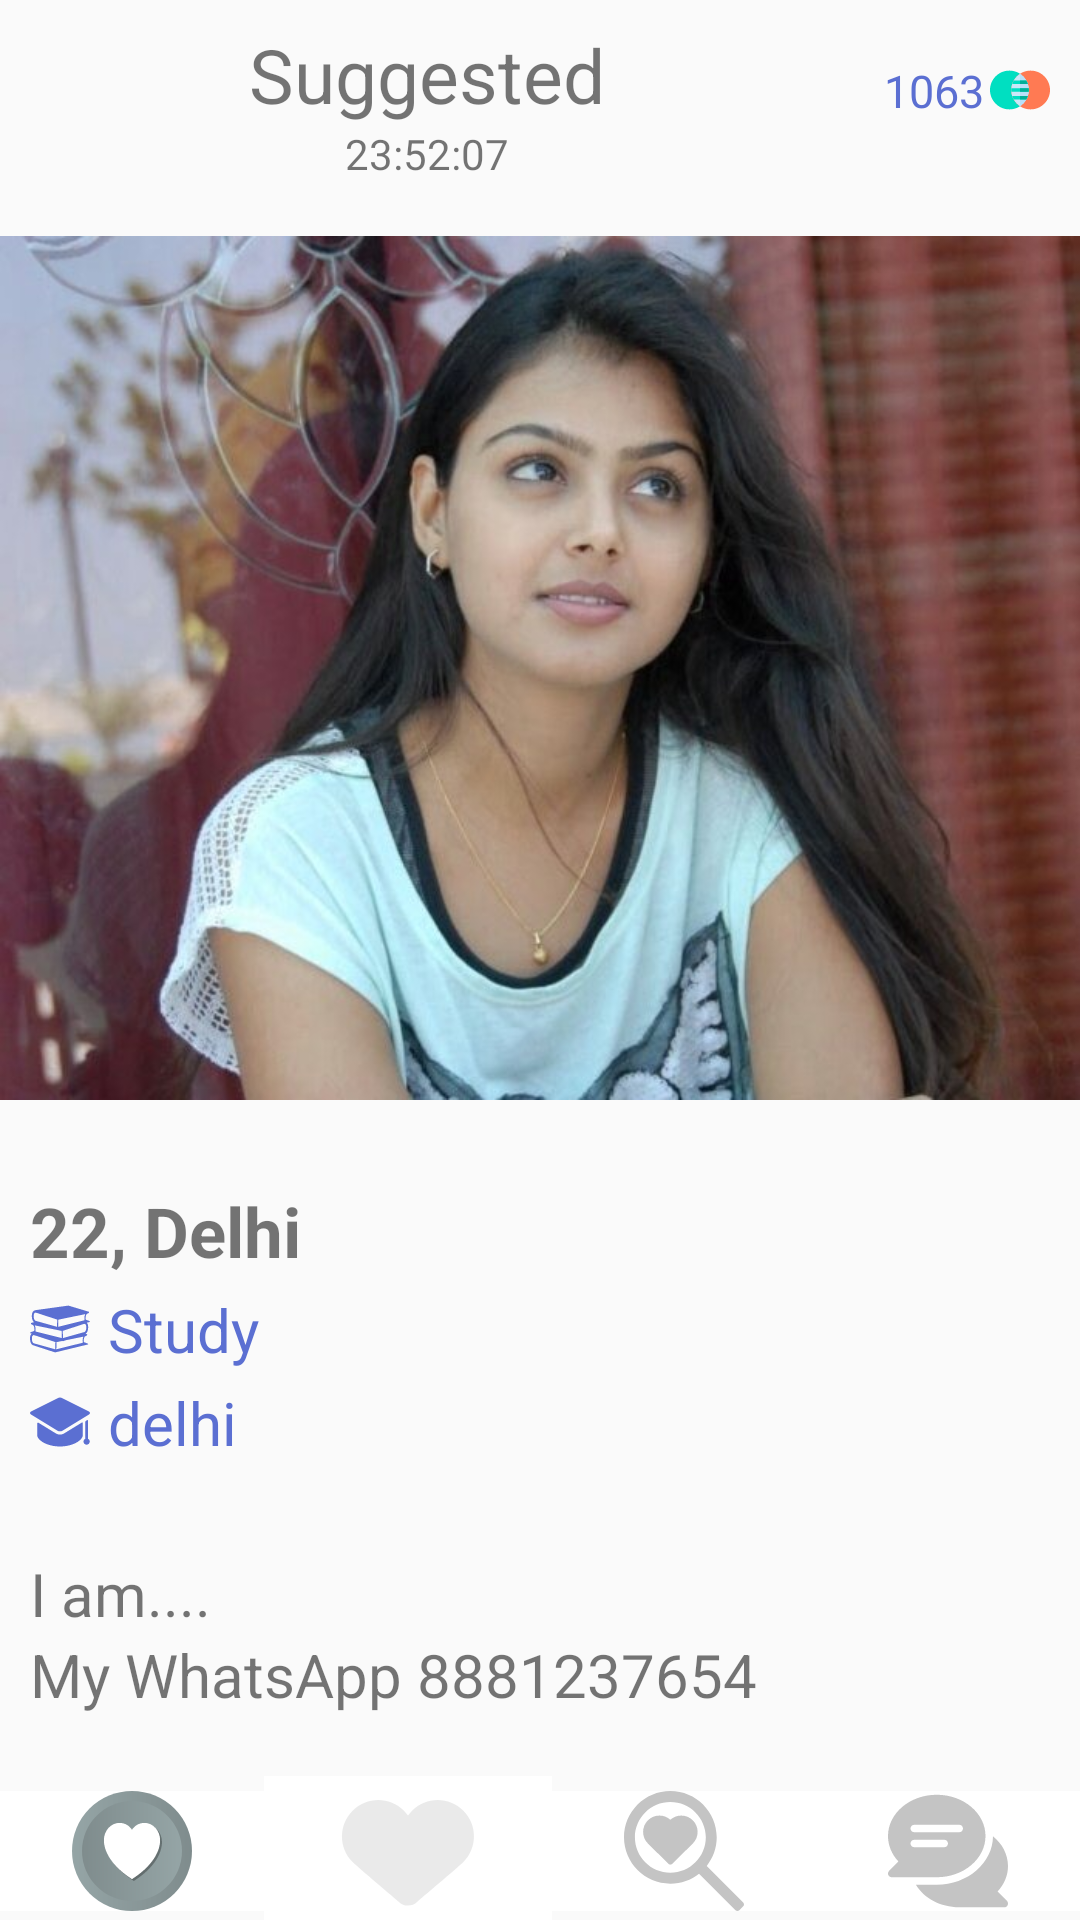

Here is an Android app screen rendered from its layout file. Give the layout XML and the strings, colors and styles it references.
<!-- AndroidManifest.xml: application theme Theme.CoffeeMeetsBagel -->
<!-- res/layout/activity_suggested.xml -->
<?xml version="1.0" encoding="utf-8"?>
<androidx.constraintlayout.widget.ConstraintLayout
    xmlns:android="http://schemas.android.com/apk/res/android"
    xmlns:app="http://schemas.android.com/apk/res-auto"
    xmlns:tools="http://schemas.android.com/tools"
    android:layout_width="match_parent"
    android:layout_height="match_parent"
    tools:context=".Suggested">

    <LinearLayout
        android:id="@+id/linearLayout3"
        android:layout_width="match_parent"
        android:layout_height="wrap_content"
        app:layout_constraintEnd_toEndOf="parent"
        app:layout_constraintStart_toStartOf="parent"
        app:layout_constraintTop_toTopOf="parent">

        <ImageButton
            android:layout_width="wrap_content"
            android:layout_height="wrap_content"
            android:background="@color/white"
            android:src="@drawable/ic_user" />
        <LinearLayout
            android:layout_width="wrap_content"
            android:layout_height="wrap_content"
            android:layout_weight="4"
            android:orientation="vertical">
            <TextView
                android:layout_width="match_parent"
                android:layout_height="wrap_content"
                android:layout_marginTop="8dp"
                android:gravity="center"
                android:text="Suggested"
                android:textSize="25sp" />

            <TextView
                android:layout_width="match_parent"
                android:layout_height="wrap_content"
                android:gravity="center"
                android:text="23:52:07"
                android:textSize="14sp" />
        </LinearLayout>

        <TextView
            android:layout_width="wrap_content"
            android:layout_height="wrap_content"
            android:layout_gravity="center"
            android:layout_marginHorizontal="10dp"
            android:drawableEnd="@drawable/ic_adjustment"
            android:drawablePadding="2dp"
            android:text="1063"
            android:textColor="@color/appBlue"
            android:textSize="15sp" />
    </LinearLayout>
    <LinearLayout
        android:id="@+id/linearLayout2"
        android:layout_width="match_parent"
        android:layout_height="wrap_content"
        android:weightSum="4"
        app:layout_constraintBottom_toBottomOf="parent"
        app:layout_constraintEnd_toEndOf="parent"
        app:layout_constraintStart_toStartOf="parent">

        <ImageButton
            android:layout_width="wrap_content"
            android:layout_height="wrap_content"
            android:layout_weight="1"
            android:layout_marginTop="5dp"
            android:background="@color/white"
            android:src="@drawable/ic_suggested" />

        <ImageButton
            android:layout_width="wrap_content"
            android:layout_height="wrap_content"
            android:layout_weight="1"
            android:background="@color/white"
            android:src="@drawable/ic_like" />

        <ImageButton
            android:layout_width="wrap_content"
            android:layout_height="wrap_content"
            android:layout_weight="1"
            android:layout_marginTop="5dp"
            android:background="@color/white"
            android:src="@drawable/ic_discover" />

        <ImageButton
            android:layout_width="wrap_content"
            android:layout_height="wrap_content"
            android:layout_weight="1"
            android:layout_marginTop="5dp"
            android:background="@color/white"
            android:src="@drawable/ic_chat" />

    </LinearLayout>

    <ImageView
        android:id="@+id/imageView3"
        android:layout_width="wrap_content"
        android:layout_height="300dp"
        android:layout_marginTop="12dp"
        app:layout_constraintEnd_toEndOf="parent"
        app:layout_constraintStart_toStartOf="parent"
        app:layout_constraintTop_toBottomOf="@+id/linearLayout3"
        app:srcCompat="@drawable/photo" />

    <LinearLayout
        android:layout_width="match_parent"
        android:layout_height="match_parent"
        android:layout_marginTop="385dp"
        android:layout_marginBottom="53dp"
        android:padding="10dp"
        android:orientation="vertical"
        app:layout_constraintBottom_toTopOf="@+id/linearLayout2"
        app:layout_constraintEnd_toEndOf="parent"
        app:layout_constraintStart_toStartOf="parent"
        app:layout_constraintTop_toTopOf="parent">

        <TextView
            android:layout_width="wrap_content"
            android:layout_height="wrap_content"
            android:textSize="23sp"
            android:textStyle="bold"
            android:text="22, Delhi"/>
        <TextView
            android:layout_width="wrap_content"
            android:layout_height="wrap_content"
            android:textSize="20sp"
            android:drawableStart="@drawable/ic_study"
            android:drawablePadding="6dp"
            android:layout_marginTop="4dp"
            android:textColor="@color/appBlue"
            android:text="Study"/>
        <TextView
            android:layout_width="wrap_content"
            android:layout_height="wrap_content"
            android:textSize="20sp"
            android:drawableStart="@drawable/ic_college_graduation"
            android:drawablePadding="6dp"
            android:layout_marginTop="4dp"
            android:textColor="@color/appBlue"
            android:text="delhi"/>
        <TextView
            android:layout_width="wrap_content"
            android:layout_height="wrap_content"
            android:textSize="20sp"
            android:layout_marginTop="30dp"
            android:text="I am...."/>
        <TextView
            android:layout_width="wrap_content"
            android:layout_height="wrap_content"
            android:textSize="20sp"
            android:text="My WhatsApp 8881237654"/>
        <TextView
            android:layout_width="wrap_content"
            android:layout_height="wrap_content"
            android:layout_marginTop="20dp"
            android:textSize="20sp"
            android:text="I like...."/>
        <TextView
            android:layout_width="wrap_content"
            android:layout_height="wrap_content"
            android:textSize="20sp"
            android:text="Study"/>
    </LinearLayout>
</androidx.constraintlayout.widget.ConstraintLayout>
<!-- resources referenced by this layout -->
<resources>
  <color name="appBlue">#5B6FD2</color>
  <color name="white">#FFFFFFFF</color>
  <!-- drawable ic_discover (drawable) -->
  <vector xmlns:android="http://schemas.android.com/apk/res/android"
      android:width="40dp"
      android:height="40dp"
      android:viewportWidth="469.333"
      android:viewportHeight="469.333">
    <path
        android:pathData="M466.209,436.043L323.594,293.419c24.387,-30.884 39.073,-69.77 39.073,-112.086C362.667,81.344 281.313,0 181.334,0S0,81.344 0,181.333s81.354,181.333 181.333,181.333c42.318,0 81.207,-14.688 112.095,-39.079l142.612,142.621c4.167,4.167 10.921,4.167 15.086,0l15.082,-15.081C470.374,446.962 470.374,440.208 466.209,436.043zM181.334,320c-76.458,0 -138.667,-62.208 -138.667,-138.667c0,-76.458 62.208,-138.667 138.667,-138.667c76.458,0 138.667,62.208 138.667,138.667C320.001,257.792 257.792,320 181.334,320z"
        android:fillColor="#C4C4C4"/>
    <path
        android:pathData="M224,96c-16,0 -31.021,5.896 -42.667,16.479C169.688,101.896 154.667,96 138.667,96c-35.292,0 -64,28.708 -64,64c0,17.094 6.666,33.156 18.792,45.281l80.375,79.625c2.063,2.063 4.792,3.094 7.5,3.094c2.708,0 5.438,-1.031 7.5,-3.094l80.417,-79.656C281.334,193.156 288,177.094 288,160C288,124.708 259.292,96 224,96z"
        android:fillColor="#C4C4C4"/>
  </vector>
  <!-- drawable ic_like (drawable) -->
  <vector xmlns:android="http://schemas.android.com/apk/res/android"
      android:width="48dp"
      android:height="48dp"
      android:viewportWidth="24"
      android:viewportHeight="24">
    <path
        android:fillColor="#C4C4C4"
        android:pathData="M2.772,14.328c1.027,1.027 7.241,6.196 7.672,6.627c0,0 0,0 0,0c0.43,0.43 0.993,0.644 1.556,0.644s1.126,-0.215 1.556,-0.644c0,0 0,0 0,0c0.432,-0.431 6.646,-5.601 7.672,-6.627c2.363,-2.363 2.363,-6.193 0,-8.556c-2.363,-2.363 -6.193,-2.363 -8.556,0C12.416,6.028 12.201,6.308 12,6.595c-0.201,-0.287 -0.416,-0.567 -0.672,-0.823c-2.363,-2.363 -6.193,-2.363 -8.556,0C0.409,8.135 0.409,11.965 2.772,14.328z"
        android:strokeAlpha="0.35"
        android:fillAlpha="0.35"/>
  </vector>
  <style name="Theme.CoffeeMeetsBagel" parent="Theme.Design.Light.NoActionBar">
          
          <item name="colorPrimary">@color/purple_500</item>
          <item name="colorPrimaryVariant">@color/purple_700</item>
          <item name="colorOnPrimary">@color/white</item>
          
          <item name="colorSecondary">@color/teal_200</item>
          <item name="colorSecondaryVariant">@color/teal_700</item>
          <item name="colorOnSecondary">@color/black</item>
          
          <item name="android:statusBarColor" tools:targetApi="l">?attr/colorPrimaryVariant</item>
          
      </style>
  <color name="purple_500">#FF6200EE</color>
  <color name="purple_700">#FF3700B3</color>
  <color name="teal_200">#FF03DAC5</color>
  <color name="teal_700">#FF018786</color>
  <color name="black">#FF000000</color>
</resources>
